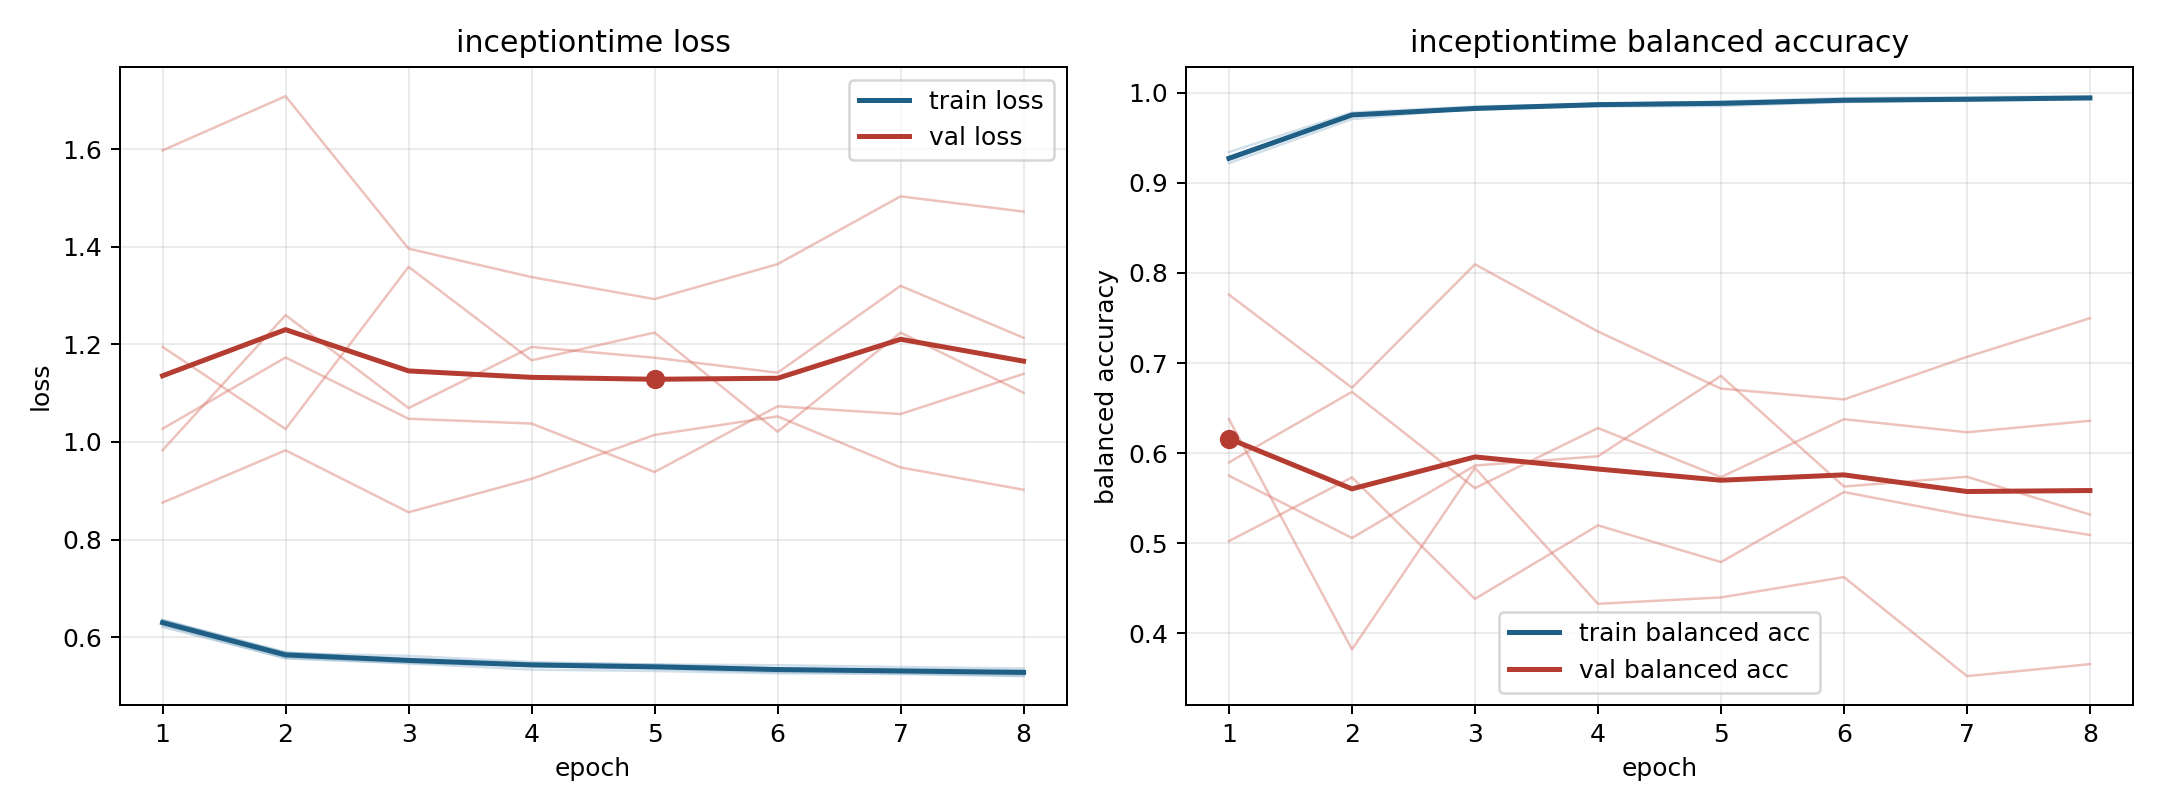

Values plotted in this chart, from the file beside it:
model, fold, epoch, train_loss, train_balanced_accuracy, val_loss, val_balanced_accuracy
inceptiontime, 1, 1, 0.6243, 0.9271, 1.195, 0.5897
inceptiontime, 1, 2, 0.5565, 0.9758, 1.026, 0.668
inceptiontime, 1, 3, 0.5461, 0.9818, 1.359, 0.5611
inceptiontime, 1, 4, 0.5334, 0.9874, 1.167, 0.6278
inceptiontime, 1, 5, 0.5306, 0.9898, 1.224, 0.5733
inceptiontime, 1, 6, 0.5259, 0.992, 1.021, 0.6376
inceptiontime, 1, 7, 0.5243, 0.9918, 1.224, 0.6232
inceptiontime, 1, 8, 0.5201, 0.9943, 1.101, 0.6359
inceptiontime, 2, 1, 0.635, 0.9279, 1.027, 0.5749
inceptiontime, 2, 2, 0.5671, 0.9768, 1.173, 0.5058
inceptiontime, 2, 3, 0.5615, 0.9812, 1.047, 0.5862
inceptiontime, 2, 4, 0.5488, 0.9879, 1.038, 0.5964
inceptiontime, 2, 5, 0.5438, 0.9888, 0.9383, 0.6857
inceptiontime, 2, 6, 0.5424, 0.9905, 1.073, 0.5629
inceptiontime, 2, 7, 0.5387, 0.991, 1.057, 0.5737
inceptiontime, 2, 8, 0.5356, 0.9929, 1.139, 0.5318
inceptiontime, 3, 1, 0.6206, 0.9342, 1.598, 0.5023
inceptiontime, 3, 2, 0.5574, 0.9781, 1.709, 0.5731
inceptiontime, 3, 3, 0.547, 0.9848, 1.396, 0.4382
inceptiontime, 3, 4, 0.5408, 0.9875, 1.338, 0.5198
inceptiontime, 3, 5, 0.5351, 0.9902, 1.293, 0.479
inceptiontime, 3, 6, 0.5286, 0.994, 1.364, 0.5568
inceptiontime, 3, 7, 0.5255, 0.995, 1.503, 0.5307
inceptiontime, 3, 8, 0.5213, 0.9962, 1.472, 0.5092
inceptiontime, 4, 1, 0.6334, 0.9251, 0.8756, 0.7759
inceptiontime, 4, 2, 0.5674, 0.9754, 0.9829, 0.6726
inceptiontime, 4, 3, 0.5553, 0.9823, 0.8559, 0.8096
inceptiontime, 4, 4, 0.5466, 0.9866, 0.9244, 0.735
inceptiontime, 4, 5, 0.5439, 0.9871, 1.014, 0.6716
inceptiontime, 4, 6, 0.5358, 0.9923, 1.052, 0.6596
inceptiontime, 4, 7, 0.5339, 0.9938, 0.9477, 0.7068
inceptiontime, 4, 8, 0.532, 0.9939, 0.902, 0.7497
inceptiontime, 5, 1, 0.6351, 0.9218, 0.983, 0.6377
inceptiontime, 5, 2, 0.5692, 0.9708, 1.26, 0.3821
inceptiontime, 5, 3, 0.5515, 0.9829, 1.069, 0.5836
inceptiontime, 5, 4, 0.5451, 0.9847, 1.195, 0.4327
inceptiontime, 5, 5, 0.5421, 0.9853, 1.173, 0.4398
inceptiontime, 5, 6, 0.535, 0.9896, 1.142, 0.4623
inceptiontime, 5, 7, 0.5309, 0.9924, 1.32, 0.3525
inceptiontime, 5, 8, 0.5293, 0.994, 1.213, 0.3657
